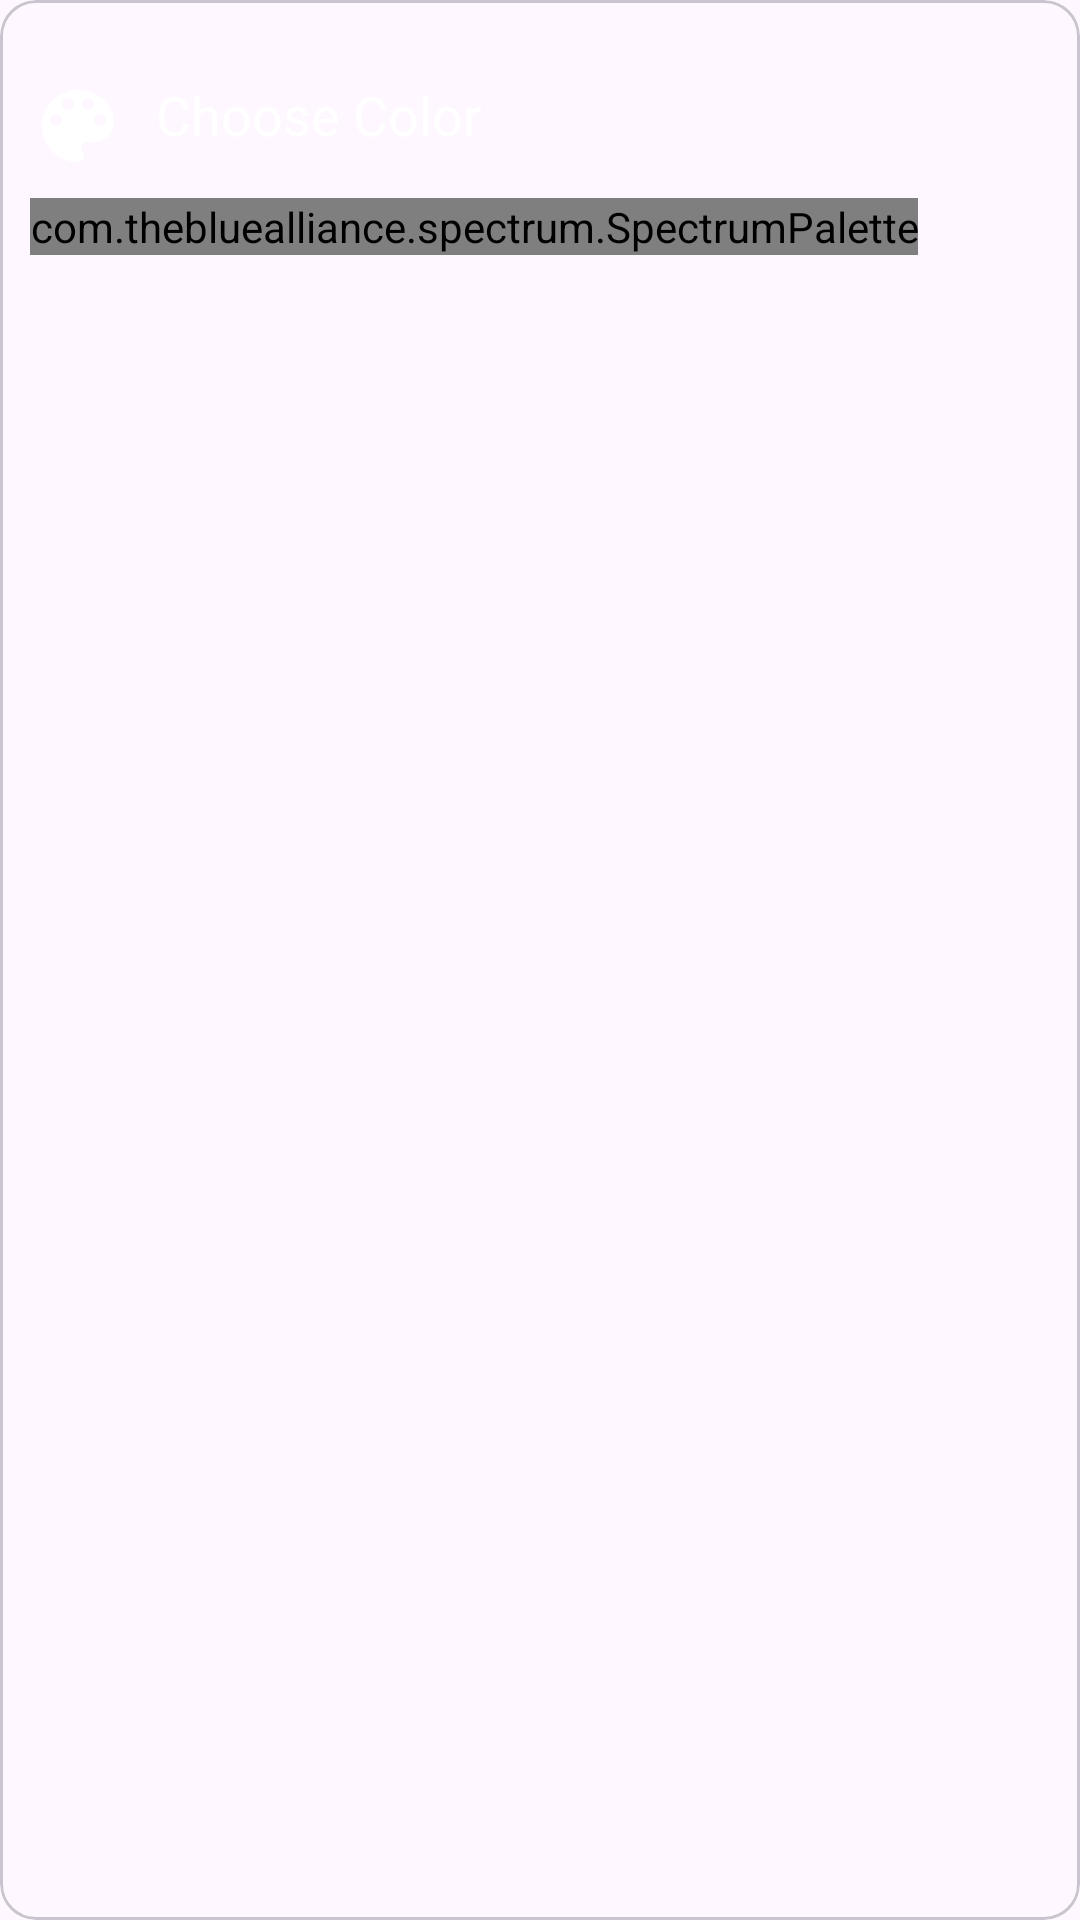

Layout XML and referenced resources for this Android screen:
<!-- AndroidManifest.xml: application theme Theme.NopeDot -->
<!-- res/layout/color_picker_task_layout.xml -->
<?xml version="1.0" encoding="utf-8"?>
<layout xmlns:android="http://schemas.android.com/apk/res/android"
    xmlns:app="http://schemas.android.com/apk/res-auto">

    <data>

    </data>

    <com.google.android.material.card.MaterialCardView
        android:layout_width="wrap_content"
        android:layout_height="wrap_content"
        android:background="@color/primaryColor"
        android:id="@+id/colorPickerTaskParent">

        <androidx.constraintlayout.widget.ConstraintLayout
            android:layout_width="match_parent"
            android:layout_height="match_parent"
            android:id="@+id/bottomSheetContainer">


            <ImageView
                android:layout_width="40dp"
                android:layout_height="6dp"
                android:layout_marginLeft="10dp"
                android:id="@+id/bar"
                android:scaleType="fitXY"
                app:srcCompat="@drawable/shape_image"
                app:layout_constraintEnd_toEndOf="parent"
                app:layout_constraintStart_toStartOf="parent"
                app:layout_constraintTop_toTopOf="parent" />

            <com.google.android.material.textview.MaterialTextView
                android:id="@+id/addColorText"
                android:layout_width="0dp"
                android:layout_height="wrap_content"
                android:drawableStart="@drawable/choose_color"
                android:drawablePadding="10dp"
                android:textColor="@color/white"
                android:text="@string/choose_color"
                android:textSize="18sp"
                android:layout_marginTop="20dp"
                android:layout_marginStart="10dp"
                app:layout_constraintEnd_toEndOf="parent"
                app:layout_constraintStart_toStartOf="parent"
                app:layout_constraintTop_toBottomOf="@id/bar" />

            <HorizontalScrollView
                android:layout_width="match_parent"
                android:layout_height="wrap_content"
                android:scrollbars="none"
                app:layout_constraintEnd_toEndOf="parent"
                app:layout_constraintStart_toStartOf="parent"
                android:paddingBottom="20dp"
                app:layout_constraintTop_toBottomOf="@id/addColorText">

                <com.thebluealliance.spectrum.SpectrumPalette
                    android:layout_width="wrap_content"
                    android:layout_height="wrap_content"
                    android:id="@+id/colorPicker"
                    android:layout_marginTop="8dp"
                    android:layout_marginBottom="8dp"
                    app:spectrum_autoPadding="true"
                    android:layout_marginStart="10dp"
                    android:layout_marginEnd="10dp"
                    app:spectrum_colors="@array/color_picker_task"
                    app:spectrum_columnCount="18"
                    app:spectrum_outlineWidth="0.1dp" />

            </HorizontalScrollView>

        </androidx.constraintlayout.widget.ConstraintLayout>

    </com.google.android.material.card.MaterialCardView>
</layout>
<!-- resources referenced by this layout -->
<resources>
  <color name="primaryColor">#2a2a2a</color>
  <color name="white">#FFFFFFFF</color>
  <!-- drawable choose_color (drawable) -->
  <vector xmlns:android="http://schemas.android.com/apk/res/android"
      android:width="32dp"
      android:height="32dp"
      android:viewportWidth="24"
      android:viewportHeight="24"
      android:tint="@color/ivoryWhite">
      <path
          android:fillColor="@android:color/white"
          android:pathData="M12,3c-4.97,0 -9,4.03 -9,9s4.03,9 9,9c0.83,0 1.5,-0.67 1.5,-1.5 0,-0.39 -0.15,-0.74 -0.39,-1.01 -0.23,-0.26 -0.38,-0.61 -0.38,-0.99 0,-0.83 0.67,-1.5 1.5,-1.5L16,16c2.76,0 5,-2.24 5,-5 0,-4.42 -4.03,-8 -9,-8zM6.5,12c-0.83,0 -1.5,-0.67 -1.5,-1.5S5.67,9 6.5,9 8,9.67 8,10.5 7.33,12 6.5,12zM9.5,8C8.67,8 8,7.33 8,6.5S8.67,5 9.5,5s1.5,0.67 1.5,1.5S10.33,8 9.5,8zM14.5,8c-0.83,0 -1.5,-0.67 -1.5,-1.5S13.67,5 14.5,5s1.5,0.67 1.5,1.5S15.33,8 14.5,8zM17.5,12c-0.83,0 -1.5,-0.67 -1.5,-1.5S16.67,9 17.5,9s1.5,0.67 1.5,1.5 -0.67,1.5 -1.5,1.5z"/>
  </vector>
  <!-- drawable shape_image (drawable) -->
  <?xml version="1.0" encoding="utf-8"?>
  <shape xmlns:android="http://schemas.android.com/apk/res/android"
      android:shape="rectangle">
  
      <solid android:color="@color/ivoryWhite" />
      <corners android:radius="30dp"/>
  
  </shape>
  <string name="choose_color">Choose Color</string>
  <style name="Theme.NopeDot" parent="Base.Theme.NopeDot" />
  <style name="Base.Theme.NopeDot" parent="Theme.Material3.DayNight.NoActionBar">
          
          <item name="android:statusBarColor">@color/brown</item>
          
      </style>
</resources>
